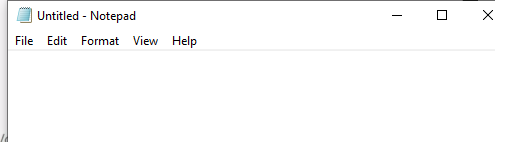
Task: Este proyecto contiene todas las clases vistas en el curso de RPA
Workflow: CursoRPA

Step 1: Attach Window 'explorer.exe' on the element in window '*Untitled - Notepad' (notepad.exe)
